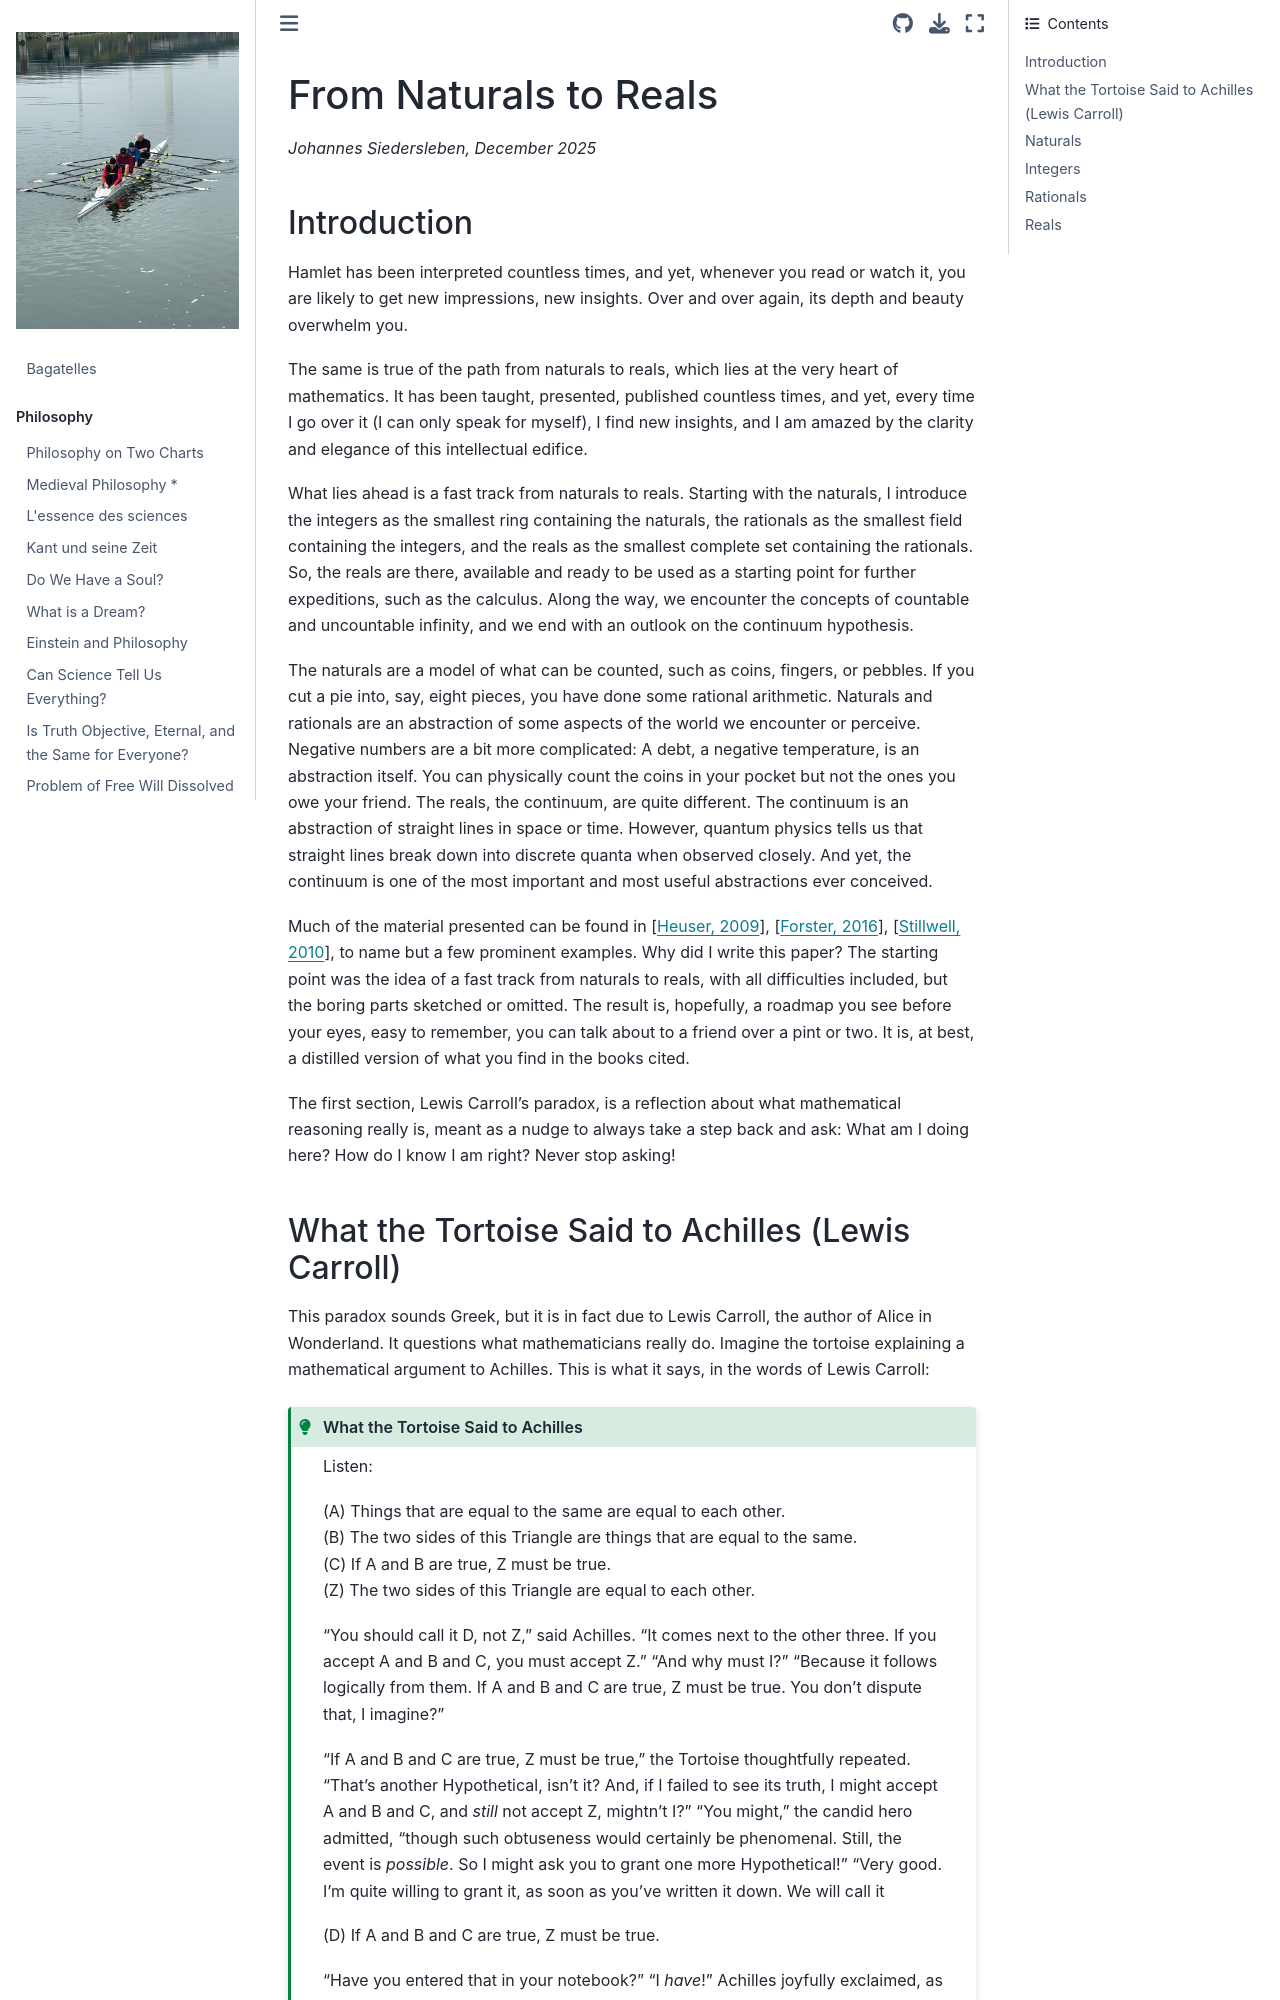

repository: johsieders/essays · page: mathematics/naturals-to-reals.html · generator: jekyll

(naturals-to-reals)=
# From Naturals to Reals

*Johannes Siedersleben, December 2025*


## Introduction

Hamlet has been interpreted countless times, and yet, whenever you read or watch it, you are likely to get new impressions, 
new insights. Over and over again, its depth and beauty overwhelm you.

The same is true of the path from naturals to reals, which lies at the very heart of mathematics. 
It has been taught, presented, published countless times,
and yet, every time I go over it (I can only speak for myself), I find new insights,
and I am amazed by the clarity and elegance of this intellectual edifice. 

What lies ahead is a fast track from naturals to reals. Starting with the naturals, 
I introduce the integers as the smallest ring containing the naturals, 
the rationals as the smallest field containing the integers, 
and the reals as the smallest complete set containing the rationals.
So, the reals are there, available and ready to be used as a starting point for further expeditions, 
such as the calculus. Along the way, we encounter the concepts of countable and uncountable infinity, 
and we end with an outlook on the continuum hypothesis.

The naturals are a model of what can be counted, such as coins, fingers, or pebbles. 
If you cut a pie into, say, eight pieces, you have done some rational arithmetic. 
Naturals and rationals are an abstraction of some aspects of the world we encounter or perceive.
Negative numbers are a bit more complicated: A debt, a negative temperature, is an abstraction itself.
You can physically count the coins in your pocket but not the ones you owe your friend.
The reals, the continuum, are quite different. The continuum is an abstraction of straight lines in space or time.
However, quantum physics tells us that straight lines break down into discrete quanta when observed closely.
And yet, the continuum is one of the most important and most useful abstractions ever conceived.

Much of the material presented can be found in {cite}`heuser2009analysis1`, 
{cite}`forster2016analysis1`, {cite}`stillwell2010roads`,
to name but a few prominent examples.
Why did I write this paper? The starting point was the idea of a fast track from naturals to reals, with all 
difficulties included, but the boring parts sketched or omitted.
The result is, hopefully, a roadmap you see before your eyes, easy to remember, you can talk about to a friend
over a pint or two. It is, at best, a distilled version of what you find in the books cited. 

The first section, Lewis Carroll's paradox, is a reflection about what mathematical reasoning really is, 
meant as a nudge to always take a step back and ask: What am I doing here? How do I know I am right?
Never stop asking!
